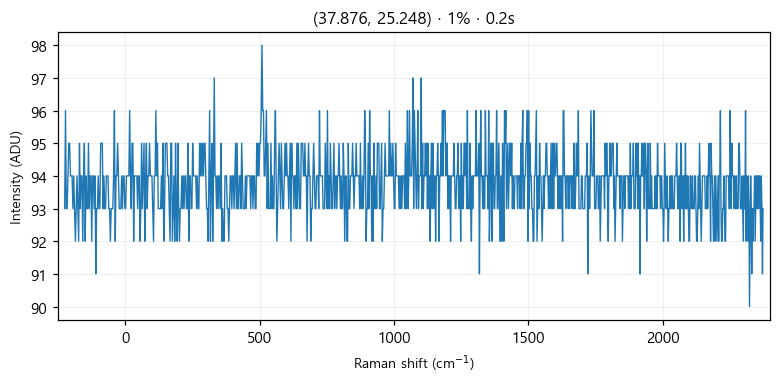

Source data for this figure (header and first rows):
# laser_power_pct, 1
# exposure_time, 0.2
# laser_nm, 532
# mode, single
pixel_index, raman_shift_cm-1, wavelength_nm, intensity
0, -226.4, 525.7, 93.0
1, -223.3, 525.8, 96.0
2, -220.2, 525.9, 93.0
3, -217.2, 525.9, 93.0
4, -214.1, 526, 94.0
5, -211, 526.1, 95.0
6, -208, 526.2, 95.0
7, -204.9, 526.3, 94.0
8, -201.8, 526.4, 94.0
9, -198.8, 526.5, 94.0
10, -195.7, 526.5, 93.0
11, -192.7, 526.6, 94.0
12, -189.6, 526.7, 93.0
13, -186.5, 526.8, 92.0
14, -183.5, 526.9, 93.0
15, -180.4, 527, 94.0
16, -177.4, 527, 93.0
17, -174.3, 527.1, 92.0
18, -171.3, 527.2, 95.0
19, -168.2, 527.3, 93.0
20, -165.2, 527.4, 94.0
21, -162.1, 527.5, 94.0
22, -159.1, 527.6, 92.0
23, -156, 527.6, 94.0
24, -153, 527.7, 95.0
25, -150, 527.8, 92.0
26, -146.9, 527.9, 94.0
27, -143.9, 528, 93.0
28, -140.8, 528.1, 93.0
29, -137.8, 528.1, 95.0
30, -134.8, 528.2, 93.0
31, -131.7, 528.3, 94.0
32, -128.7, 528.4, 94.0
33, -125.7, 528.5, 92.0
34, -122.6, 528.6, 94.0
35, -119.6, 528.7, 94.0
36, -116.6, 528.7, 93.0
37, -113.5, 528.8, 94.0
38, -110.5, 528.9, 91.0
39, -107.5, 529, 93.0
40, -104.5, 529.1, 93.0
41, -101.4, 529.2, 94.0
42, -98.41, 529.3, 93.0
43, -95.39, 529.3, 93.0
44, -92.36, 529.4, 95.0
45, -89.35, 529.5, 95.0
46, -86.33, 529.6, 95.0
47, -83.31, 529.7, 93.0
48, -80.3, 529.8, 94.0
49, -77.28, 529.8, 93.0
50, -74.27, 529.9, 93.0
51, -71.26, 530, 94.0
52, -68.25, 530.1, 94.0
53, -65.24, 530.2, 94.0
54, -62.23, 530.3, 93.0
55, -59.22, 530.4, 93.0
... 968 more rows
